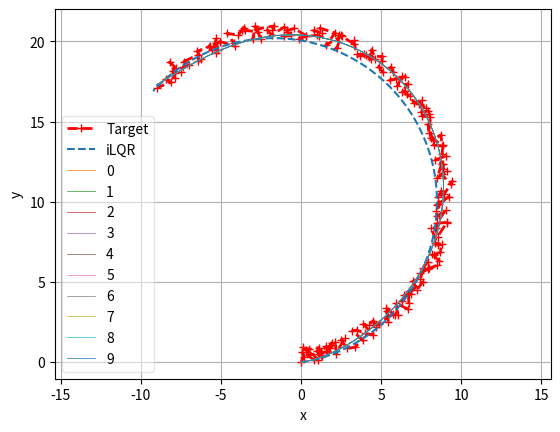
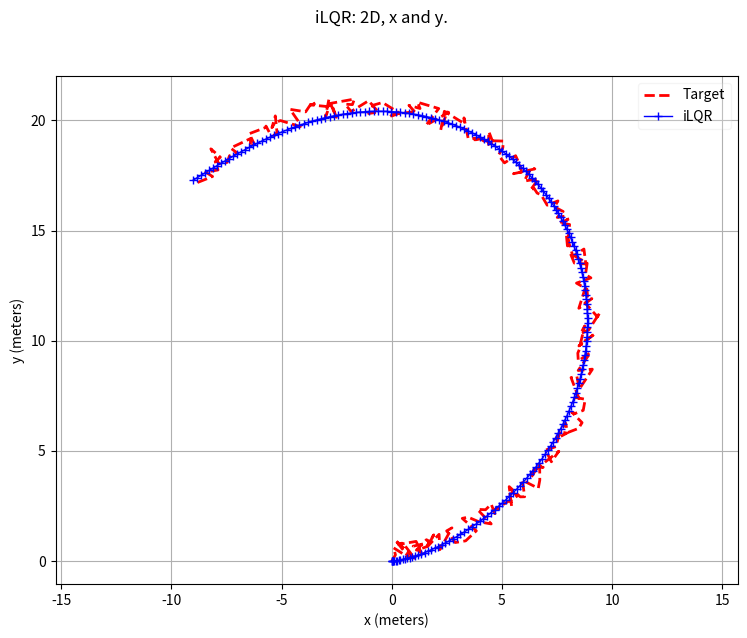
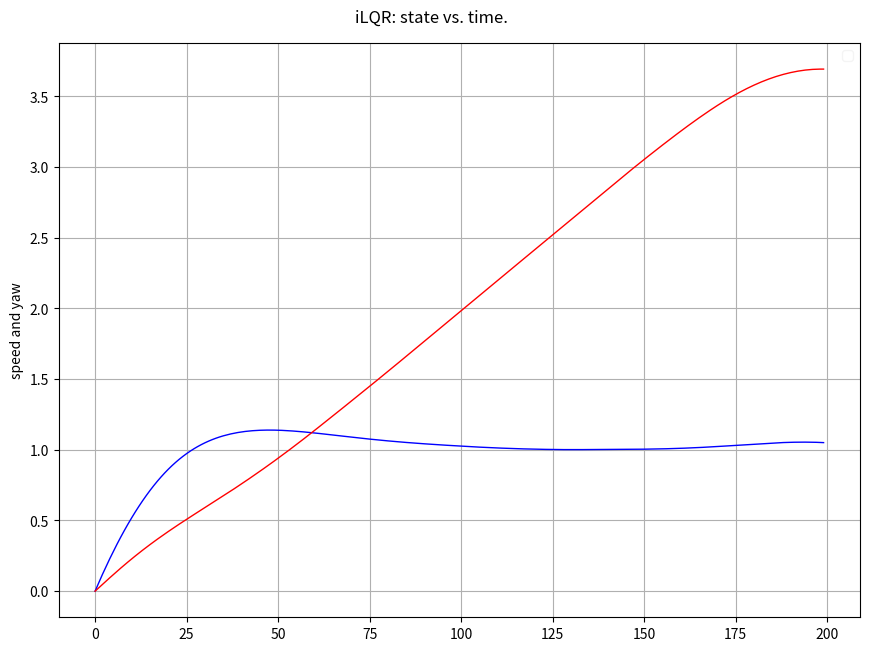
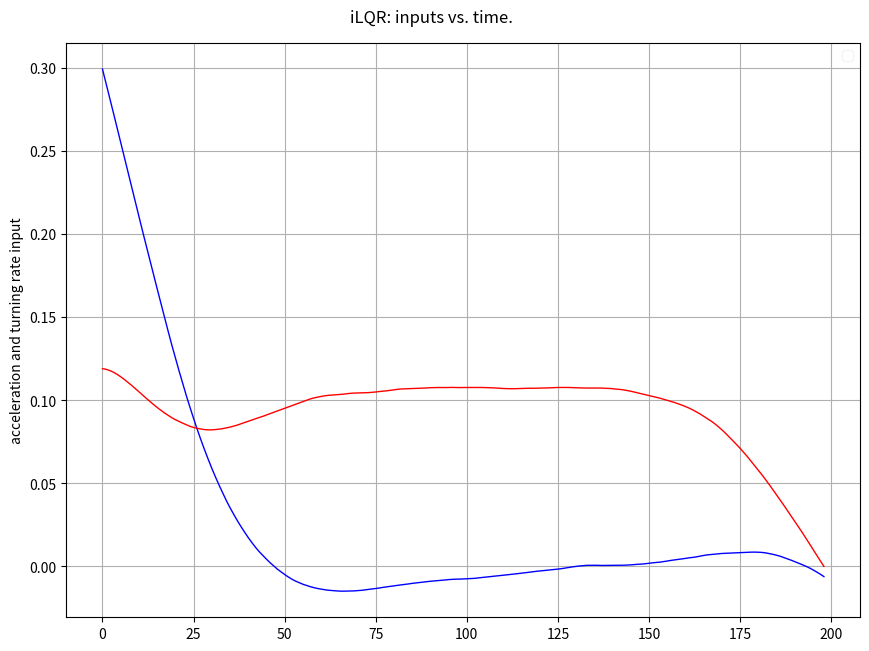

Write Python code to recreate these figures, in order.
import numpy as np
import scipy
import random
import pylab as pl
from numpy.linalg import inv
from scipy.integrate import odeint
from matplotlib import pyplot as plt


"iterative LQR with Quadratic cost"
class iterative_LQR_quadratic_cost:
    """
    iterative LQR can be used as a controller/trajectory optimizer.
    Reference:
    Synthesis and Stabilization of Complex Behaviors through Online Trajectory Optimization
    https://homes.cs.washington.edu/~todorov/papers/TassaIROS12.pdf
    Iterative Linear Quadratic Regulator Design for Nonlinear Biological Movement Systems
    https://homes.cs.washington.edu/~todorov/papers/LiICINCO04.pdf
    cost function: x'Qx + u'Ru
    """
    def __init__(self, target_state_sequence, dt):
        """
        iLQR initilization
        """
        self.target_state_sequence = target_state_sequence
        self.prediction_horizon = self.target_state_sequence.shape[1]
        self.dt = dt
        self._curvature_limit = 0.3
        self.converge = False
        self.set_params()
        

    def set_params(self):
        self.n_states = 4
        self.m_inputs = 2
        self.Q  = np.diag([5.0, 5.0, 10.0, 0.0])
        self.R  = np.diag([1000.0, 1000.0])
        self.Qf = 100*self.Q #100*np.diag( [1.0, 1.0, 1.0] )
        self.maxIter = 30
        self.LM_parameter= 0.0
        self.state_sequence = np.zeros((self.n_states, self.prediction_horizon))
        self.input_sequence= np.zeros((self.m_inputs, self.prediction_horizon - 1))

    def cost(self):
        state_sequence_diff = self.state_sequence - self.target_state_sequence
        cost = 0.0
        for i in range(self.prediction_horizon-1):
            state = np.reshape(state_sequence_diff[:,i], (-1,1))
            control = np.reshape( self.input_sequence[:,i], (-1,1) )
            cost += np.dot(np.dot(state.T, self.Q), state) + np.dot(np.dot(control.T, self.R), control)
        state = np.reshape(state_sequence_diff[:,-1], (-1,1))
        cost += np.dot(np.dot(state.T, self.Qf), state)
        return cost

    def model_f(self, x, u):
        assert (x.shape == (self.n_states,1) or x.shape == (self.n_states,) ), "state dimension inconsistent with setup."
        assert (u.shape == (self.m_inputs,1) or u.shape == (self.m_inputs,) ), "input dimension inconsistent with setup."
        theta = x[3]
        v = x[2]
        acc = u[0]
        theta_rate = u[1]
        x_next = np.reshape(x, (-1,1), order = 'F') + np.array( [ [v*np.cos(theta)], [v*np.sin(theta)], [acc], [theta_rate] ] )*self.dt
        return np.reshape(x_next, (-1,))

    def compute_df_dx(self, x, u):
        assert (x.shape[0] == self.n_states), "state dimension inconsistent with setup."
        theta = x[3]
        v = x[2]
        acc = u[0]
        theta_rate = u[1]
        # df_dx = np.array([ [1.0, 0.0,  -np.sin(theta)*v*self.dt],
        #                    [0.0, 1.0,   np.cos(theta)*v*self.dt],
        #                    [0.0, 0.0,  1.0] 
        #                 ])
        df_dx = np.array([ [1.0, 0.0, np.cos(theta)*self.dt, -np.sin(theta)*v*self.dt],
                           [0.0, 1.0, np.sin(theta)*self.dt,  np.cos(theta)*v*self.dt],
                           [0.0, 0.0,  1.0, 0.0],
                           [0.0, 0.0,  0.0, 1.0] 
                        ])
        return df_dx

    def compute_df_du(self, x, u):
        # assert (u.shape == (self.m_inputs,1)), "state dimension inconsistent with setup."
        # theta = x[2]
        # v = u[0]
        # curvature = u[1]
        # df_du = np.array([ [np.cos(theta), 0.0],
        #                    [np.sin(theta), 0.0],
        #                    [curvature, v ]])*self.dt
        df_du = np.array([ [0.0, 0.0],
                           [0.0, 0.0],
                           [1.0, 0.0],
                           [0.0, 1.0]])*self.dt
        return df_du

    def compute_dl_dx(self, x, xr):
        assert (x.shape[0] == self.n_states), "state dimension inconsistent with setup."
        dl_dx = 2.0*np.dot(self.Q, x - xr)
        return dl_dx
    def compute_dl_dxdx(self, x, xr):
        # assert (x.shape == (self.n_states,1)), "state dimension inconsistent with setup."
        dl_dxdx = 2.0* self.Q
        return dl_dxdx
    def compute_dl_du(self, u):
        assert (u.shape[0] == self.m_inputs ), "input dimension inconsistent with setup."
        dl_du = 2.0*np.dot(self.R, u)
        return dl_du
    def compute_dl_dudu(self, u):
        # assert (u.shape == (self.m_inputs,1)), "input dimension inconsistent with setup."
        dl_dudu = 2.0*self.R
        return dl_dudu
    def compute_dl_dudx(self, x, u):
        # assert (x.shape == (self.n_states,1)), "state dimension inconsistent with setup."
        # assert (u.shape == (self.m_inputs,1)), "input dimension inconsistent with setup."
        dl_dudx = np.zeros((self.m_inputs, self.n_states))
        return dl_dudx

    def forward_pass(self, iteration):
        prev_state_sequence = np.copy(self.state_sequence)
        prev_input_sequence = np.copy(self.input_sequence)
        prev_cost = self.cost()
        alpha = 1.0
        while (True):
            for i in range(0, self.prediction_horizon-1):
                self.input_sequence[:, i] = self.input_sequence[:, i] + alpha*np.reshape(self.k_sequence[i,:,:], (-1,)) + np.reshape(
                                                  np.dot(self.K_sequence[i,:,:], np.reshape(self.state_sequence[:,i] - prev_state_sequence[:,i], (-1,1)) ), (-1,))
                self.input_sequence[0,i] = min(max(self.input_sequence[0,i], -3), 3)
                self.input_sequence[1,i] = min(max(self.input_sequence[1,i], -self._curvature_limit), self._curvature_limit)
                self.state_sequence[:,i+1] = self.model_f(self.state_sequence[:,i], self.input_sequence[:,i])
            cost = self.cost()
            if cost < prev_cost:
                print ('cost decreased after this pass. learning_rate: ', alpha)
                break
            elif alpha < 1e-4:
                self.converge = True
                print ('learning_rate below threshold. Unable to reduce cost. learning_rate: ', alpha)
                break
            else:
                alpha /= 2.
                self.state_sequence = np.copy(prev_state_sequence)
                self.input_sequence = np.copy(prev_input_sequence)

    def backward_pass(self):
        npts = self.prediction_horizon
        self.k_sequence = np.zeros( (npts-1, self.m_inputs, 1 )  )
        self.K_sequence = np.zeros( (npts-1, self.m_inputs, self.n_states )  )
        Vx  = 2.0*np.dot(self.Qf, self.state_sequence[:,-1] - self.target_state_sequence[:,-1])
        Vxx = 2.0*self.Qf
        
        dl_dxdx = self.compute_dl_dxdx( None, None )
        dl_dudu = self.compute_dl_dudu( None )
        dl_dudx = self.compute_dl_dudx( None, None )
        for i in range(npts-2, -1, -1):
            df_du = self.compute_df_du( self.state_sequence[:,i], self.input_sequence[:,i])
            df_dx = self.compute_df_dx( self.state_sequence[:,i], self.input_sequence[:,i] )
            dl_dx = self.compute_dl_dx( self.state_sequence[:,i], self.target_state_sequence[:,i] )
            dl_du = self.compute_dl_du( self.input_sequence[:,i] )

            Qx = dl_dx + np.dot( df_dx.T, Vx )
            Qu = dl_du + np.dot( df_du.T, Vx )
            Vxx_augmented = Vxx + self.LM_parameter *np.eye(self.n_states)
            Qxx = dl_dxdx + np.dot( np.dot( df_dx.T, Vxx_augmented ), df_dx )
            Quu = dl_dudu + np.dot( np.dot( df_du.T, Vxx_augmented ), df_du )
            Qux = dl_dudx + np.dot( np.dot( df_du.T, Vxx_augmented ), df_dx )

            Quu_inv = inv(Quu )
            k = -np.dot(Quu_inv, Qu)
            K = -np.dot(Quu_inv, Qux)
            self.k_sequence[ i,:,: ] = np.reshape(k, (-1,1), order = 'F')
            self.K_sequence[ i,:,: ] = K

            Vx = Qx + np.dot(K.T, Qu)
            Vxx = Qxx + np.dot( K.T, Qux)
        # print 'One backward pass completed.'
    def __call__(self, show_conv = False):
        "iterative LQR with quadratic cost function"
        assert (self.target_state_sequence is not None), "trajectory is not set yet."
        self.state_sequence[:,0] = self.target_state_sequence[:,0]
        for i in range(1, self.prediction_horizon):
            self.state_sequence[:,i] = self.model_f(self.state_sequence[:,i-1], self.input_sequence[:,i-1])
        if show_conv:
            pl.plot(self.target_state_sequence[0,:], self.target_state_sequence[1,:], 'r--+',linewidth=2.0, label = 'Target')
            pl.plot(self.state_sequence[0,:], self.state_sequence[1,:], '--',linewidth=1.5, label = 'iLQR')
            pl.grid('on')
            pl.axis('equal')
            pl.xlabel('x')
            pl.ylabel('y')
     
        for iteration in range(self.maxIter):
            if (self.converge):
                break
            self.backward_pass()
            self.forward_pass(iteration)
            # print (iteration)
            if show_conv:
                pl.plot(self.state_sequence[0,:], self.state_sequence[1,:], '-',linewidth=0.5, label = str(iteration) )
                pl.grid('on')
                pl.xlabel('x')
                pl.ylabel('y')
                pl.legend(framealpha=0.5)
                pl.pause(0.01)
        # pl.show()
        return self.state_sequence
        "iterative LQR with quadratic cost function ----------- end"


if __name__ == '__main__':

    
    ntimesteps = 200
    target_state_sequence = np.zeros((4, ntimesteps))
    noisy_target_sequence = np.zeros((4, ntimesteps))
    v_sequence = np.zeros(ntimesteps)
    dt = 0.2
    v = 1.0
    curv = 0.1

    a = 0.3
    v_max = 1
    for i in range(1, ntimesteps):
        if v_sequence[i - 1] > v_max:
            a = 0
        v_sequence[i] = v_sequence[i - 1] + a*dt

    # plt.figure()
    # plt.plot(v_sequence)
    # plt.show()

    for i in range(1, ntimesteps):
        target_state_sequence[0,i] = target_state_sequence[0,i-1] + np.cos(target_state_sequence[3,i-1])*dt*v_sequence[i - 1]
        target_state_sequence[1,i] = target_state_sequence[1,i-1] + np.sin(target_state_sequence[3,i-1])*dt*v_sequence[i - 1]
        target_state_sequence[2,i] = v_sequence[i]
        target_state_sequence[3,i] = target_state_sequence[3,i-1] + curv*dt
        noisy_target_sequence[0,i] = target_state_sequence[0, i] + random.uniform(0, 1.0)
        noisy_target_sequence[1,i] = target_state_sequence[1, i] + random.uniform(0, 1.0)
        noisy_target_sequence[2,i] = target_state_sequence[2, i]
        noisy_target_sequence[3,i] = target_state_sequence[3, i] + random.uniform(0, 1.0)
        

    # myiLQR = iterative_LQR_quadratic_cost(target_state_sequence, dt)
    myiLQR = iterative_LQR_quadratic_cost(noisy_target_sequence, dt)
    for i in range(myiLQR.prediction_horizon-1):
        myiLQR.input_sequence[0,i] = (target_state_sequence[2, i + 1] - target_state_sequence[2, i])/dt
        myiLQR.input_sequence[1,i] = (target_state_sequence[3,i+1]-target_state_sequence[3,i])/dt

    # init_sequence = np.zeros((4, ntimesteps))
    # for i in range(1, myiLQR.prediction_horizon):
    #     init_sequence[:,i] = myiLQR.model_f(init_sequence[:,i-1], myiLQR.input_sequence[:,i-1])

    # plt.figure()
    # plt.plot(init_sequence[0,:], init_sequence[1,:], '--',linewidth=1.5, label = 'init state')
    # plt.show()
    
    myiLQR(show_conv = True)

    pl.figure(figsize=(8*1.1, 6*1.1))
    pl.suptitle('iLQR: 2D, x and y.  ')
    pl.axis('equal')
    pl.plot(myiLQR.target_state_sequence[0,:], myiLQR.target_state_sequence[1,:], '--r', label = 'Target', linewidth=2)
    pl.plot(myiLQR.state_sequence[0,:], myiLQR.state_sequence[1,:], '-+b', label = 'iLQR', linewidth=1.0)
    pl.grid('on')
    pl.xlabel('x (meters)')
    pl.ylabel('y (meters)')
    pl.legend(fancybox=True, framealpha=0.2)

    pl.figure(figsize=(8*1.1, 6*1.1))
    pl.suptitle('iLQR: state vs. time.  ')

    pl.plot(myiLQR.state_sequence[2,:], '-b', linewidth=1.0)
    pl.plot(myiLQR.state_sequence[3,:], '-r', linewidth=1.0)

    pl.grid('on')
    # pl.xlabel('x (meters)')
    pl.ylabel('speed and yaw')
    pl.legend(fancybox=True, framealpha=0.2)
    pl.tight_layout()

    pl.figure(figsize=(8*1.1, 6*1.1))
    pl.suptitle('iLQR: inputs vs. time.  ')

    pl.plot(myiLQR.input_sequence[0,:], '-b', linewidth=1.0)
    pl.plot(myiLQR.input_sequence[1,:], '-r', linewidth=1.0)
    pl.grid('on')
    # pl.xlabel('x (meters)')
    pl.ylabel('acceleration and turning rate input')
    pl.legend(fancybox=True, framealpha=0.2)
    pl.tight_layout()


    pl.show()